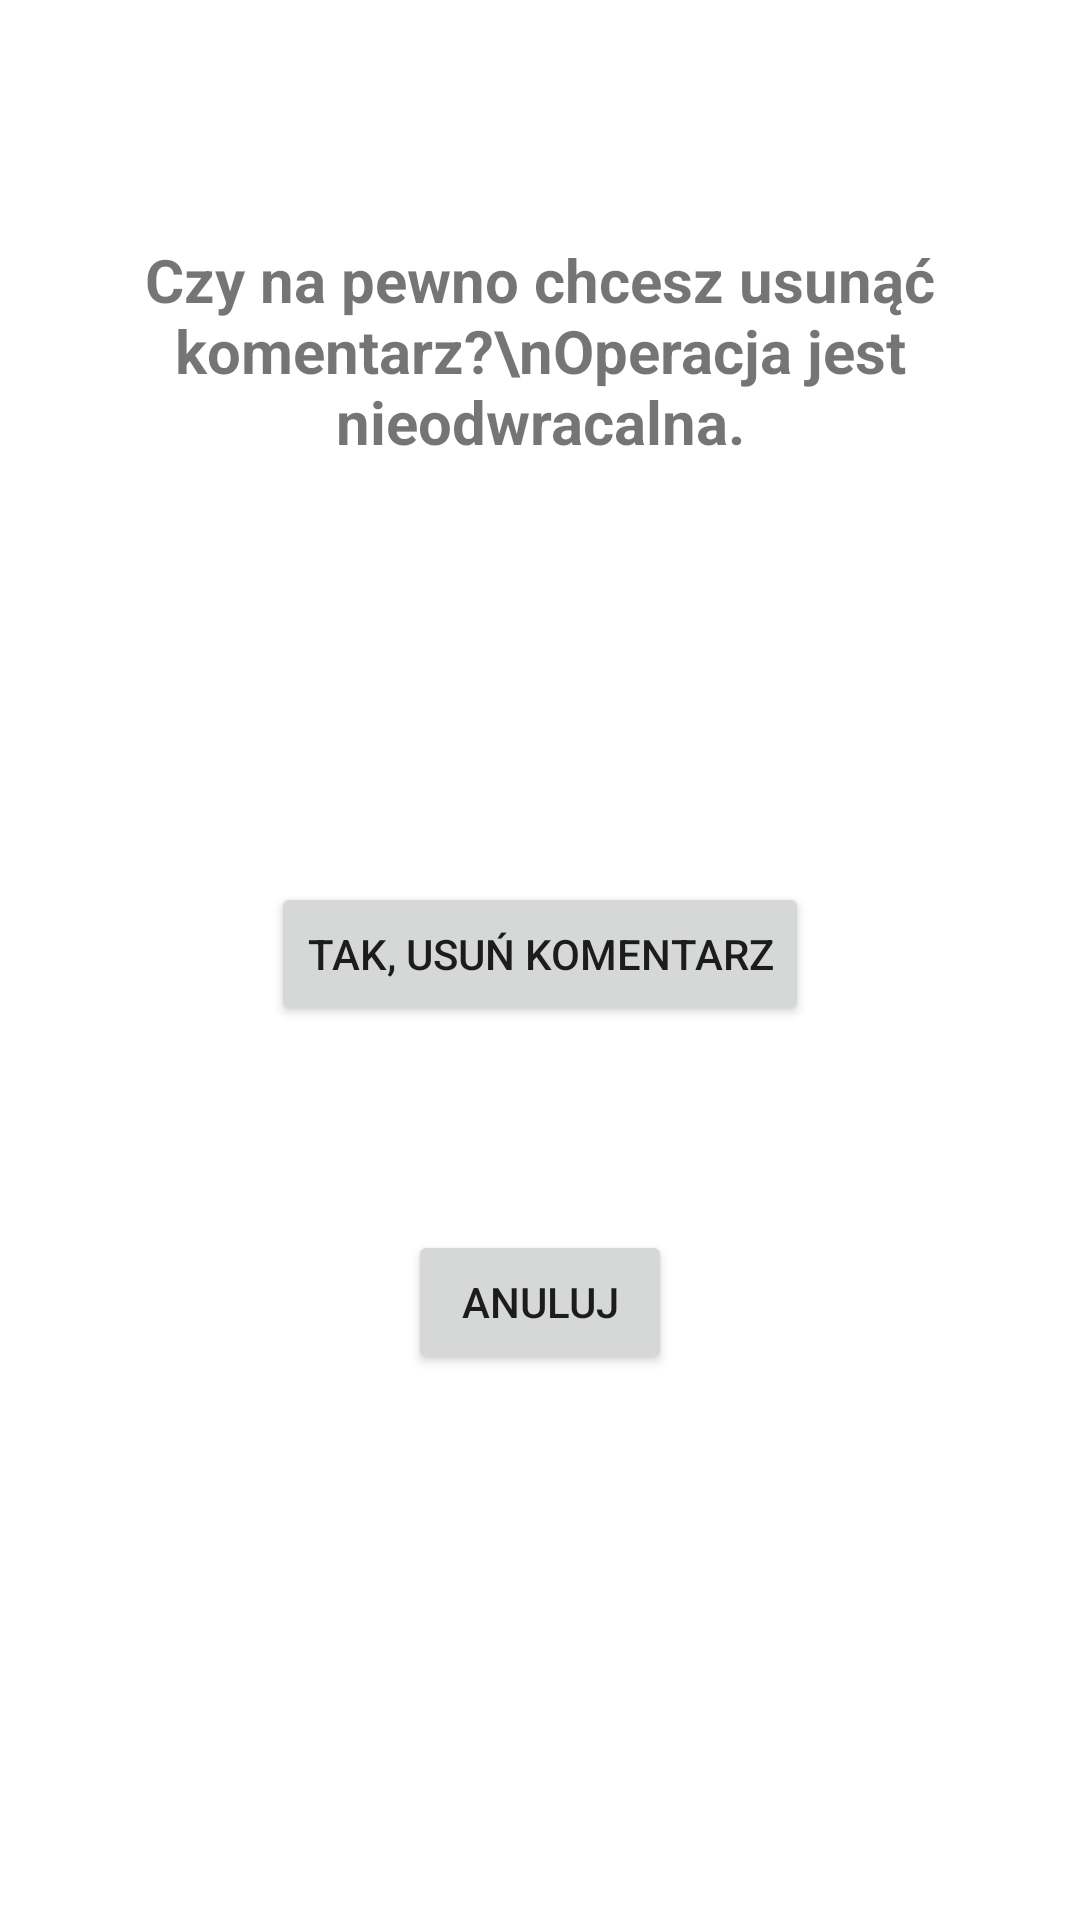

Layout XML and referenced resources for this Android screen:
<!-- AndroidManifest.xml: application theme Theme.MyApplication -->
<!-- res/layout/activity_comment_delete.xml -->
<?xml version="1.0" encoding="utf-8"?>
<androidx.constraintlayout.widget.ConstraintLayout xmlns:android="http://schemas.android.com/apk/res/android"
    xmlns:app="http://schemas.android.com/apk/res-auto"
    xmlns:tools="http://schemas.android.com/tools"
    android:layout_width="match_parent"
    android:layout_height="match_parent"
    tools:context=".Comment.CommentDelete">

    <TextView
        android:id="@+id/textView7"
        android:layout_width="wrap_content"
        android:layout_height="wrap_content"
        android:text="Czy na pewno chcesz usunąć komentarz?\nOperacja jest nieodwracalna."
        android:textAlignment="center"
        android:textSize="20sp"
        android:textStyle="bold"
        app:layout_constraintBottom_toBottomOf="parent"
        app:layout_constraintEnd_toEndOf="parent"
        app:layout_constraintHorizontal_bias="0.478"
        app:layout_constraintStart_toStartOf="parent"
        app:layout_constraintTop_toTopOf="parent"
        app:layout_constraintVertical_bias="0.141" />

    <Button
        android:id="@+id/yesdelete"
        android:layout_width="wrap_content"
        android:layout_height="wrap_content"
        android:layout_marginTop="140dp"
        android:text="Tak, usuń komentarz"
        app:layout_constraintEnd_toEndOf="@+id/textView7"
        app:layout_constraintStart_toStartOf="@+id/textView7"
        app:layout_constraintTop_toBottomOf="@+id/textView7" />

    <Button
        android:id="@+id/nodelete"
        android:layout_width="wrap_content"
        android:layout_height="wrap_content"
        android:layout_marginTop="256dp"
        android:text="Anuluj"
        app:layout_constraintEnd_toEndOf="@+id/textView7"
        app:layout_constraintStart_toStartOf="@+id/textView7"
        app:layout_constraintTop_toBottomOf="@+id/textView7" />
</androidx.constraintlayout.widget.ConstraintLayout>
<!-- resources referenced by this layout -->
<resources>
  <style name="Theme.MyApplication" parent="Theme.MaterialComponents.DayNight.DarkActionBar">
          
          <item name="colorPrimary">@android:color/holo_red_dark</item>
          <item name="colorPrimaryVariant">#000000</item>
          <item name="colorOnPrimary">@color/white</item>
          
          <item name="colorSecondary">@color/teal_200</item>
          <item name="colorSecondaryVariant">@color/teal_700</item>
          <item name="colorOnSecondary">@color/black</item>
          
          <item name="android:statusBarColor" tools:targetApi="l">?attr/colorPrimaryVariant</item>
          
      </style>
  <!-- not gathered from this repository: default colours our renderer supplied (Android Studio template values) -->
  <color name="teal_200">#FF03DAC5</color>
  <color name="teal_700">#FF018786</color>
  <color name="black">#FF000000</color>
  <color name="white">#FFFFFFFF</color>
</resources>
